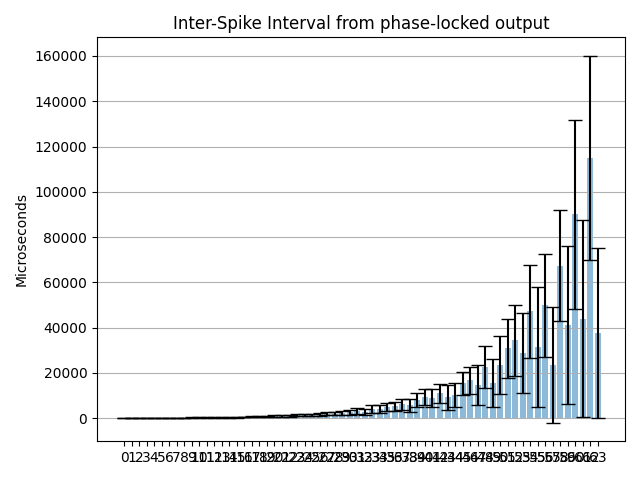

The data file committed next to this chart (first rows):
Channel address; ISI mean (us); ISI mean std (us); Estimated freq. (Hz)
0; 73.32; 26.38; 13639
1; 80.27; 29.2; 12458
2; 98.9; 36.11; 10112
3; 111.2; 40.67; 8996
4; 131.2; 48.23; 7622
5; 143.5; 51.78; 6968
6; 168.1; 60.26; 5950
7; 180; 65.35; 5556
8; 211.6; 76.41; 4725
9; 231.7; 84.32; 4316
10; 270.7; 98.07; 3694
11; 292.9; 105.6; 3414
12; 340.7; 122.7; 2935
13; 361.9; 135.8; 2764
14; 422.9; 159; 2365
15; 470.2; 177.7; 2127
16; 511; 194.5; 1957
17; 596.8; 231.2; 1676
18; 643.5; 262.2; 1554
19; 727.1; 289.6; 1375
20; 874.5; 345.6; 1144
21; 983.6; 368.9; 1017
22; 1055; 420.5; 948.1
23; 1214; 458; 823.5
24; 1298; 525.1; 770.2
25; 1456; 580.5; 686.8
26; 1775; 685.2; 563.2
27; 1965; 738.2; 508.9
28; 2070; 851.1; 483.1
29; 2461; 929.8; 406.3
30; 2572; 1042; 388.8
31; 3122; 1170; 320.3
32; 2862; 1416; 349.4
33; 3988; 1633; 250.7
34; 4176; 1837; 239.5
35; 5017; 1844; 199.3
36; 5218; 2051; 191.6
37; 6187; 2413; 161.6
38; 5685; 2881; 175.9
39; 8123; 3148; 123.1
40; 9197; 3545; 108.7
41; 9042; 3999; 110.6
42; 10987; 4065; 91.01
43; 9215; 5497; 108.5
44; 10081; 5310; 99.2
45; 15365; 5224; 65.08
46; 16778; 6024; 59.6
47; 14732; 8937; 67.88
48; 22763; 9350; 43.93
49; 15708; 10644; 63.66
50; 23499; 12731; 42.55
51; 30925; 12993; 32.34
52; 34398; 15669; 29.07
53; 28726; 17613; 34.81
54; 47213; 20463; 21.18
55; 31499; 26599; 31.75
56; 49793; 22705; 20.08
57; 23605; 25685; 42.36
58; 67435; 24396; 14.83
59; 41293; 34932; 24.22
... 4 more rows
